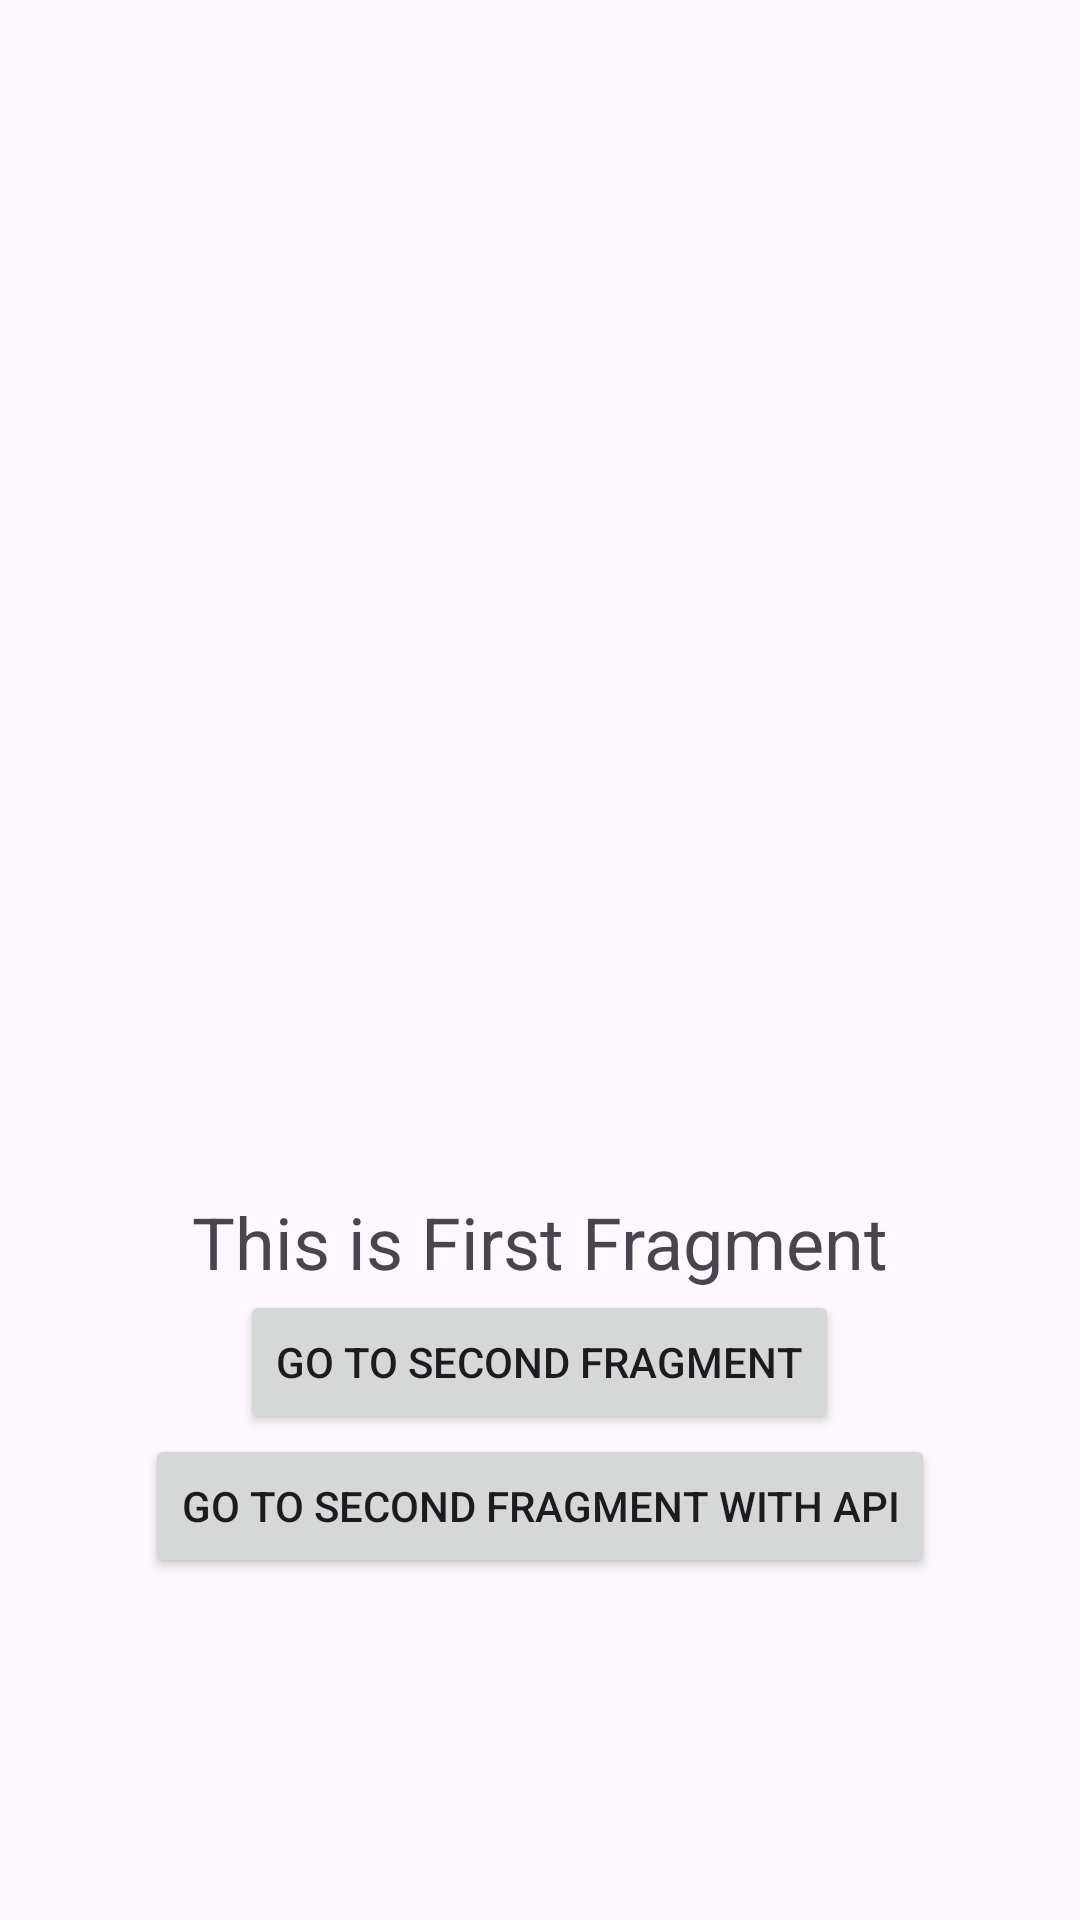

Here is an Android app screen rendered from its layout file. Give the layout XML and the strings, colors and styles it references.
<!-- AndroidManifest.xml: application theme Theme.Kotlin_practice_2 -->
<!-- res/layout/fragment_first.xml -->
<?xml version="1.0" encoding="utf-8"?>
<LinearLayout xmlns:android="http://schemas.android.com/apk/res/android"
    xmlns:app="http://schemas.android.com/apk/res-auto"
    android:layout_width="match_parent"
    android:layout_height="match_parent"
    android:orientation="vertical"
    android:gravity="center">

    <ImageView
        android:id="@+id/imageView"
        android:layout_width="304dp"
        android:layout_height="284dp"
        app:srcCompat="@drawable/kitty" />

    <TextView
        android:id="@+id/first_fragment_text"
        android:layout_width="wrap_content"
        android:layout_height="wrap_content"
        android:text="@string/first_fragment"
        android:textSize="24sp" />

    <Button
        android:id="@+id/first_to_second"
        android:layout_width="wrap_content"
        android:layout_height="wrap_content"
        android:text="@string/to_second_fragment" />

    <Button
        android:id="@+id/first_to_second_api"
        android:layout_width="wrap_content"
        android:layout_height="wrap_content"
        android:text="@string/to_second_fragment_with_api" />

</LinearLayout>
<!-- resources referenced by this layout -->
<resources>
  <string name="first_fragment">This is First Fragment</string>
  <string name="to_second_fragment">Go to Second Fragment</string>
  <string name="to_second_fragment_with_api">Go to Second Fragment with API</string>
  <style name="Theme.Kotlin_practice_2" parent="Base.Theme.Kotlin_practice_2" />
  <style name="Base.Theme.Kotlin_practice_2" parent="Theme.Material3.DayNight.NoActionBar">
          
          
      </style>
</resources>
